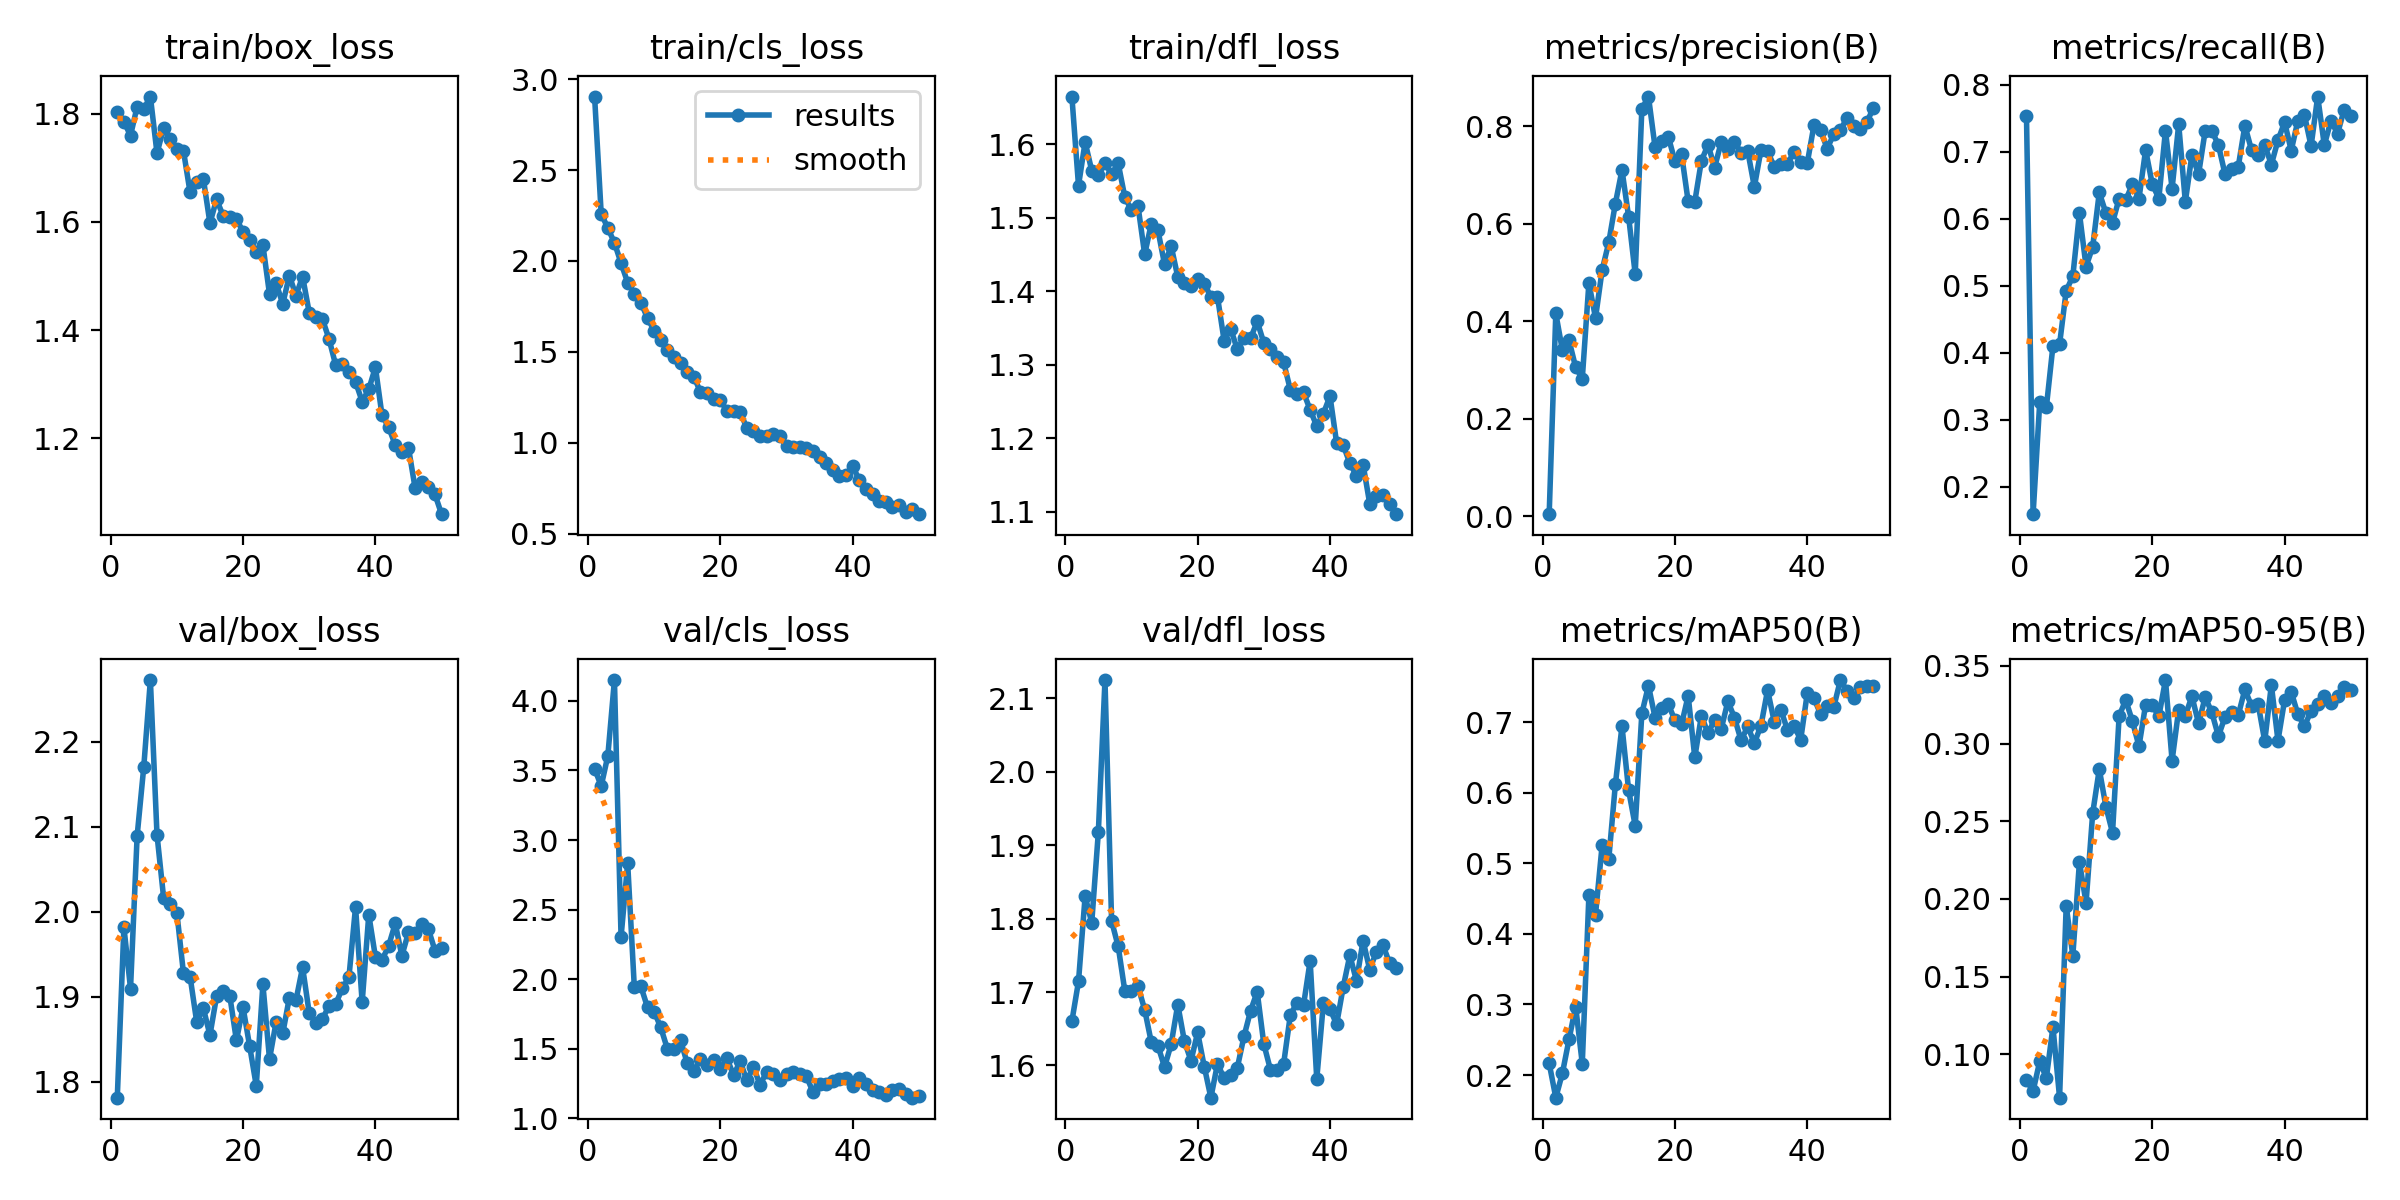

The file beside this chart, header and first rows:
epoch, time, train/box_loss, train/cls_loss, train/dfl_loss, metrics/precision(B), metrics/recall(B), metrics/mAP50(B), metrics/mAP50-95(B), val/box_loss, val/cls_loss, val/dfl_loss, lr/pg0, lr/pg1, lr/pg2
1, 4.751, 1.804, 2.905, 1.665, 0.00385, 0.7536, 0.2166, 0.08326, 1.781, 3.513, 1.66, 0.0005, 0.0005, 0.0005
2, 8.628, 1.785, 2.259, 1.544, 0.4158, 0.1594, 0.168, 0.07647, 1.982, 3.388, 1.714, 0.0009998, 0.0009998, 0.0009998
3, 12.53, 1.759, 2.182, 1.603, 0.34, 0.3261, 0.2028, 0.09557, 1.91, 3.604, 1.83, 0.001479, 0.001479, 0.001479
4, 16.35, 1.813, 2.1, 1.564, 0.3605, 0.3188, 0.2507, 0.0848, 2.089, 4.149, 1.794, 0.001881, 0.001881, 0.001881
5, 20.07, 1.808, 1.988, 1.558, 0.3052, 0.4107, 0.2971, 0.1177, 2.17, 2.304, 1.918, 0.001842, 0.001842, 0.001842
6, 24, 1.831, 1.881, 1.574, 0.2818, 0.413, 0.2162, 0.07217, 2.273, 2.834, 2.125, 0.001802, 0.001802, 0.001802
7, 27.79, 1.727, 1.82, 1.559, 0.4783, 0.4928, 0.4545, 0.1956, 2.091, 1.947, 1.797, 0.001762, 0.001762, 0.001762
8, 31.52, 1.773, 1.77, 1.574, 0.4066, 0.5145, 0.4273, 0.1634, 2.017, 1.948, 1.762, 0.001723, 0.001723, 0.001723
9, 35.25, 1.753, 1.686, 1.528, 0.5047, 0.6087, 0.5258, 0.2238, 2.009, 1.798, 1.701, 0.001683, 0.001683, 0.001683
10, 39.06, 1.734, 1.616, 1.51, 0.5614, 0.529, 0.5056, 0.1975, 1.999, 1.768, 1.701, 0.001644, 0.001644, 0.001644
11, 43.08, 1.731, 1.566, 1.515, 0.6413, 0.558, 0.6119, 0.255, 1.928, 1.654, 1.708, 0.001604, 0.001604, 0.001604
12, 46.9, 1.654, 1.511, 1.45, 0.7102, 0.6394, 0.6943, 0.2835, 1.924, 1.5, 1.676, 0.001564, 0.001564, 0.001564
13, 50.62, 1.673, 1.47, 1.492, 0.6145, 0.6087, 0.6036, 0.2594, 1.87, 1.501, 1.632, 0.001525, 0.001525, 0.001525
14, 54.43, 1.68, 1.44, 1.483, 0.4965, 0.5942, 0.5532, 0.2426, 1.887, 1.562, 1.627, 0.001485, 0.001485, 0.001485
15, 58.25, 1.597, 1.389, 1.437, 0.8354, 0.6304, 0.7124, 0.3178, 1.855, 1.395, 1.598, 0.001446, 0.001446, 0.001446
16, 62.14, 1.641, 1.364, 1.461, 0.8609, 0.6278, 0.7517, 0.328, 1.9, 1.338, 1.629, 0.001406, 0.001406, 0.001406
17, 65.88, 1.611, 1.278, 1.42, 0.7566, 0.6522, 0.7064, 0.3144, 1.907, 1.43, 1.683, 0.001366, 0.001366, 0.001366
18, 69.52, 1.61, 1.271, 1.411, 0.7689, 0.6304, 0.7196, 0.2983, 1.901, 1.387, 1.633, 0.001327, 0.001327, 0.001327
19, 73.1, 1.605, 1.241, 1.408, 0.7786, 0.7029, 0.7251, 0.325, 1.849, 1.419, 1.606, 0.001287, 0.001287, 0.001287
20, 76.71, 1.582, 1.234, 1.416, 0.7279, 0.6522, 0.7027, 0.3247, 1.888, 1.358, 1.645, 0.001248, 0.001248, 0.001248
21, 80.32, 1.566, 1.175, 1.411, 0.7424, 0.6304, 0.6967, 0.3175, 1.842, 1.432, 1.599, 0.001208, 0.001208, 0.001208
22, 84.07, 1.544, 1.174, 1.392, 0.6456, 0.7319, 0.7374, 0.3408, 1.795, 1.311, 1.556, 0.001168, 0.001168, 0.001168
23, 87.83, 1.557, 1.168, 1.392, 0.645, 0.6452, 0.65, 0.289, 1.915, 1.412, 1.602, 0.001129, 0.001129, 0.001129
24, 91.48, 1.467, 1.082, 1.333, 0.7291, 0.7413, 0.7091, 0.3219, 1.827, 1.273, 1.583, 0.001089, 0.001089, 0.001089
25, 95.2, 1.486, 1.064, 1.349, 0.7618, 0.6256, 0.6839, 0.318, 1.87, 1.371, 1.588, 0.00105, 0.00105, 0.00105
26, 98.92, 1.448, 1.04, 1.321, 0.7153, 0.6956, 0.7036, 0.3303, 1.857, 1.242, 1.597, 0.00101, 0.00101, 0.00101
27, 102.7, 1.501, 1.036, 1.337, 0.7679, 0.6667, 0.6905, 0.313, 1.899, 1.334, 1.639, 0.0009704, 0.0009704, 0.0009704
28, 106.5, 1.464, 1.047, 1.336, 0.7536, 0.7315, 0.7295, 0.3298, 1.896, 1.323, 1.674, 0.0009308, 0.0009308, 0.0009308
29, 110.3, 1.499, 1.036, 1.359, 0.7682, 0.7319, 0.706, 0.32, 1.935, 1.277, 1.7, 0.0008912, 0.0008912, 0.0008912
30, 114, 1.432, 0.9796, 1.33, 0.7452, 0.7101, 0.6741, 0.3047, 1.881, 1.323, 1.629, 0.0008516, 0.0008516, 0.0008516
31, 117.6, 1.424, 0.9774, 1.321, 0.7491, 0.6667, 0.6939, 0.3172, 1.869, 1.331, 1.594, 0.000812, 0.000812, 0.000812
32, 121.3, 1.42, 0.9746, 1.311, 0.6755, 0.6739, 0.6704, 0.3201, 1.874, 1.316, 1.594, 0.0007724, 0.0007724, 0.0007724
33, 124.9, 1.383, 0.9727, 1.303, 0.7511, 0.6781, 0.6949, 0.3183, 1.889, 1.304, 1.603, 0.0007328, 0.0007328, 0.0007328
34, 128.6, 1.335, 0.9524, 1.266, 0.7486, 0.7391, 0.7454, 0.3348, 1.892, 1.19, 1.668, 0.0006932, 0.0006932, 0.0006932
35, 132.2, 1.337, 0.921, 1.261, 0.7169, 0.7029, 0.7008, 0.3242, 1.91, 1.25, 1.686, 0.0006536, 0.0006536, 0.0006536
36, 135.8, 1.323, 0.8888, 1.262, 0.7219, 0.6959, 0.7175, 0.3254, 1.923, 1.248, 1.682, 0.000614, 0.000614, 0.000614
37, 139.4, 1.305, 0.8514, 1.239, 0.7228, 0.7101, 0.6892, 0.3015, 2.006, 1.266, 1.742, 0.0005744, 0.0005744, 0.0005744
38, 143.1, 1.268, 0.8197, 1.217, 0.7475, 0.6812, 0.6947, 0.3377, 1.893, 1.281, 1.581, 0.0005348, 0.0005348, 0.0005348
39, 146.7, 1.29, 0.825, 1.234, 0.727, 0.7174, 0.675, 0.3018, 1.997, 1.293, 1.685, 0.0004952, 0.0004952, 0.0004952
40, 150.4, 1.332, 0.8717, 1.257, 0.7248, 0.7444, 0.7414, 0.328, 1.947, 1.232, 1.677, 0.0004556, 0.0004556, 0.0004556
41, 154.3, 1.242, 0.7942, 1.194, 0.8015, 0.7021, 0.7337, 0.3333, 1.943, 1.292, 1.656, 0.000416, 0.000416, 0.000416
42, 158, 1.221, 0.747, 1.191, 0.7918, 0.7464, 0.7118, 0.3189, 1.96, 1.246, 1.707, 0.0003764, 0.0003764, 0.0003764
43, 161.7, 1.188, 0.718, 1.166, 0.754, 0.755, 0.7222, 0.311, 1.986, 1.206, 1.75, 0.0003368, 0.0003368, 0.0003368
44, 165.4, 1.175, 0.6798, 1.149, 0.7836, 0.7087, 0.7214, 0.3211, 1.948, 1.193, 1.715, 0.0002972, 0.0002972, 0.0002972
45, 169.2, 1.183, 0.6738, 1.164, 0.7914, 0.7826, 0.7596, 0.3252, 1.976, 1.166, 1.77, 0.0002576, 0.0002576, 0.0002576
46, 172.9, 1.108, 0.6466, 1.111, 0.8175, 0.7101, 0.7442, 0.3304, 1.975, 1.208, 1.73, 0.000218, 0.000218, 0.000218
47, 176.5, 1.12, 0.6549, 1.121, 0.8013, 0.7464, 0.7344, 0.326, 1.986, 1.214, 1.755, 0.0001784, 0.0001784, 0.0001784
48, 180.2, 1.11, 0.6214, 1.123, 0.7943, 0.7273, 0.7491, 0.3307, 1.98, 1.173, 1.764, 0.0001388, 0.0001388, 0.0001388
49, 183.9, 1.097, 0.6351, 1.11, 0.8081, 0.7628, 0.7506, 0.3365, 1.954, 1.15, 1.739, 9.92e-05, 9.92e-05, 9.92e-05
50, 187.7, 1.06, 0.6071, 1.097, 0.8383, 0.7536, 0.7512, 0.3346, 1.957, 1.159, 1.733, 5.96e-05, 5.96e-05, 5.96e-05
